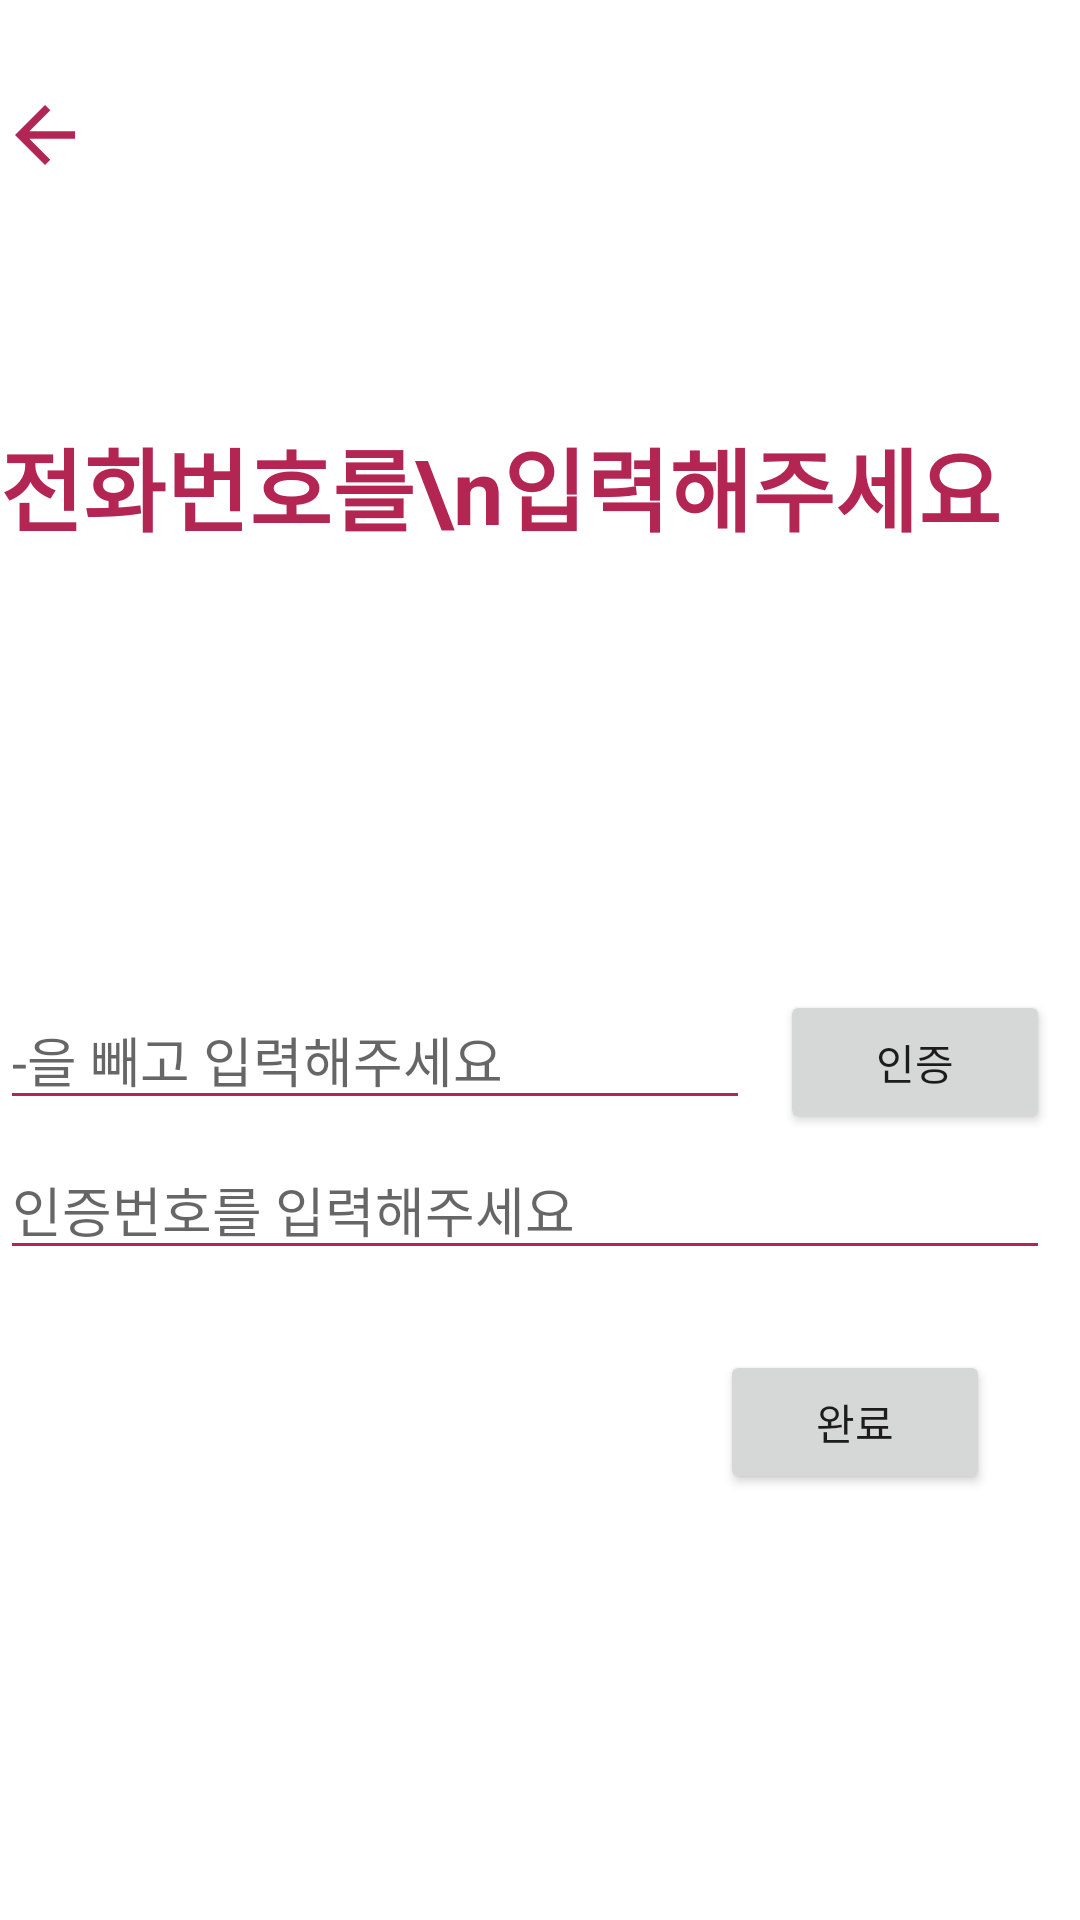

Here is an Android app screen rendered from its layout file. Give the layout XML and the strings, colors and styles it references.
<!-- AndroidManifest.xml: application theme Theme.TwinsAndroid -->
<!-- res/layout/fragment_account_tel.xml -->
<?xml version="1.0" encoding="utf-8"?>
<layout xmlns:android="http://schemas.android.com/apk/res/android"
    xmlns:tools="http://schemas.android.com/tools"
    xmlns:app="http://schemas.android.com/apk/res-auto">

    <data>

    </data>

    <FrameLayout
        android:layout_width="match_parent"
        android:layout_height="match_parent"
        tools:context=".fragment.account.AccountFragmentTel">

        <androidx.constraintlayout.widget.ConstraintLayout
            android:layout_width="match_parent"
            android:layout_height="match_parent">

            <ImageButton
                android:id="@+id/tel_backButton"
                android:layout_width="30dp"
                android:layout_height="30dp"
                app:layout_constraintStart_toStartOf="parent"
                android:background="@color/white"
                android:src="@drawable/arrow_back_24"
                android:layout_marginTop="30dp"
                app:layout_constraintTop_toTopOf="parent" />

            <TextView
                android:id="@+id/tel_headTitle"
                android:layout_width="match_parent"
                android:layout_height="wrap_content"
                android:layout_marginTop="140dp"
                android:text="전화번호를\n입력해주세요"
                android:textColor="@color/twins_red"
                android:textSize="30dp"
                android:textStyle="bold"
                app:layout_constraintStart_toStartOf="parent"
                app:layout_constraintTop_toTopOf="parent" />

            <EditText
                android:id="@+id/tel_telInput"
                android:layout_width="250dp"
                android:layout_height="wrap_content"
                android:layout_marginTop="190dp"
                android:hint="-을 빼고 입력해주세요"
                android:backgroundTint="@color/twins_red"
                android:inputType="phone"
                android:imeOptions="actionDone"
                app:layout_constraintStart_toStartOf="parent"
                app:layout_constraintTop_toTopOf="@id/tel_headTitle" />

            <Button
                android:id="@+id/tel_sendCodeButton"
                android:layout_width="90dp"
                android:layout_height="wrap_content"
                android:text="인증"
                android:layout_marginTop="190dp"
                android:layout_marginStart="10dp"
                app:layout_constraintStart_toEndOf="@+id/tel_telInput"
                app:layout_constraintTop_toTopOf="@+id/tel_headTitle" />

            <EditText
                android:id="@+id/tel_telCode"
                android:layout_width="350dp"
                android:layout_height="wrap_content"
                android:layout_marginTop="50dp"
                android:hint="인증번호를 입력해주세요"
                android:backgroundTint="@color/twins_red"
                app:layout_constraintStart_toStartOf="parent"
                app:layout_constraintTop_toTopOf="@id/tel_telInput" />

            <TextView
                android:id="@+id/tel_msg"
                android:layout_width="wrap_content"
                android:layout_height="wrap_content"
                app:layout_constraintStart_toStartOf="parent"
                app:layout_constraintTop_toBottomOf="@id/tel_telCode"
                android:textColor="@color/twins_red"
                android:textSize="15sp"/>

            <Button
                android:id="@+id/tel_telCodeCheck"
                android:layout_width="90dp"
                android:layout_height="wrap_content"
                android:layout_marginTop="450dp"
                android:layout_marginEnd="30dp"
                android:text="완료"
                app:layout_constraintEnd_toEndOf="parent"
                app:layout_constraintTop_toTopOf="parent" />

            <com.airbnb.lottie.LottieAnimationView
                android:id="@+id/tel_lottieView"
                android:layout_width="0dp"
                android:layout_height="100dp"
                app:layout_constraintBottom_toBottomOf="parent"
                app:layout_constraintEnd_toEndOf="parent"
                app:layout_constraintStart_toStartOf="parent"
                app:layout_constraintTop_toTopOf="parent"
                app:lottie_autoPlay="false"
                app:lottie_loop="true"
                app:lottie_rawRes="@raw/loading_lottie"
                android:visibility="gone" />

        </androidx.constraintlayout.widget.ConstraintLayout>

    </FrameLayout>
</layout>
<!-- resources referenced by this layout -->
<resources>
  <color name="twins_red">#B32653</color>
  <color name="white">#FFFFFFFF</color>
  <!-- drawable arrow_back_24 (drawable) -->
  <vector android:autoMirrored="true" android:height="30dp"
      android:tint="#B32653" android:viewportHeight="24"
      android:viewportWidth="24" android:width="30dp" xmlns:android="http://schemas.android.com/apk/res/android">
      <path android:fillColor="@android:color/white" android:pathData="M20,11H7.83l5.59,-5.59L12,4l-8,8 8,8 1.41,-1.41L7.83,13H20v-2z"/>
  </vector>
  <style name="Theme.TwinsAndroid" parent="Theme.MaterialComponents.DayNight.DarkActionBar">
          
          <item name="colorPrimary">@color/twins_red</item>
          <item name="colorPrimaryVariant">@color/black</item>
          <item name="colorOnPrimary">@color/white</item>
          
          <item name="colorSecondary">@color/teal_200</item>
          <item name="colorSecondaryVariant">@color/teal_700</item>
          <item name="colorOnSecondary">@color/black</item>
          
          <item name="android:statusBarColor">?attr/colorPrimaryVariant</item>
          
  
          
          <item name="windowNoTitle">true</item>
          
          <item name="android:windowFullscreen">false</item>
      </style>
  <color name="black">#FF000000</color>
  <color name="teal_200">#FF03DAC5</color>
  <color name="teal_700">#FF018786</color>
</resources>
